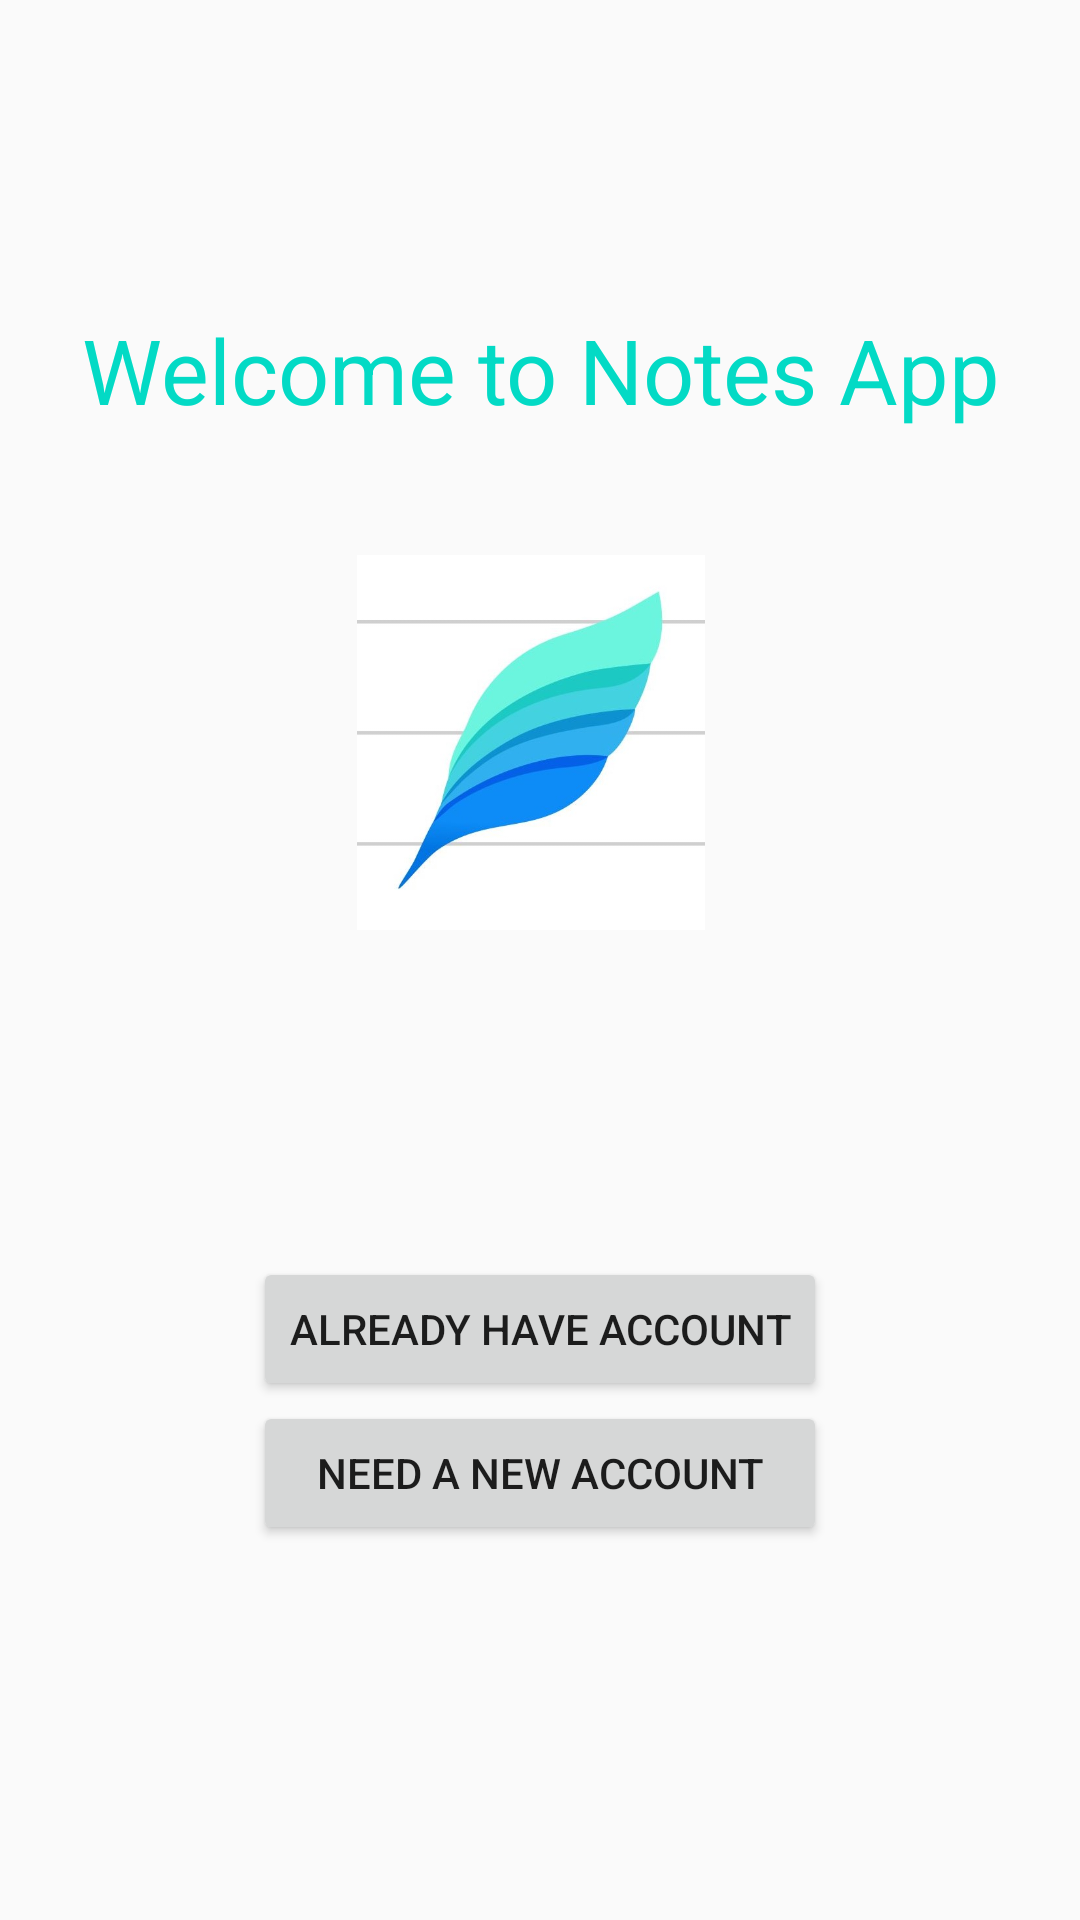

Write the Android layout XML for this screen, with the resource values it uses.
<!-- AndroidManifest.xml: application theme AppTheme -->
<!-- res/layout/activity_start.xml -->
<?xml version="1.0" encoding="utf-8"?>
<RelativeLayout xmlns:android="http://schemas.android.com/apk/res/android"
    xmlns:app="http://schemas.android.com/apk/res-auto"
    xmlns:tools="http://schemas.android.com/tools"
    android:layout_width="match_parent"
    android:layout_height="match_parent"
    android:background="@drawable/blue"
    tools:context=".StartActivity"
    android:theme="@style/AppTheme.NoActionBar">

    <LinearLayout
        android:layout_width="wrap_content"
        android:layout_height="wrap_content"
        android:layout_alignParentBottom="true"
        android:layout_centerHorizontal="true"
        android:layout_marginBottom="125dp"
        android:orientation="vertical">

        <Button
            android:id="@+id/start_log_btn"
            android:layout_width="match_parent"
            android:layout_height="wrap_content"
            android:layout_gravity="center"
            android:onClick="alreadyAcc"
            android:text="Already have account" />

        <Button
            android:id="@+id/start_reg_btn"
            android:layout_width="match_parent"
            android:layout_height="wrap_content"
            android:layout_gravity="center"
            android:text="Need a new account" />

    </LinearLayout>

    <TextView
        android:id="@+id/textView"
        android:layout_width="322dp"
        android:layout_height="61dp"
        android:layout_alignParentTop="true"
        android:layout_centerHorizontal="true"
        android:layout_marginTop="103dp"
        android:gravity="center_horizontal"
        android:text="Welcome to Notes App"
        android:textAlignment="center"
        android:textColor="@color/colorAccent"
        android:textSize="30sp" />

    <ImageView
        android:id="@+id/imageView2"
        android:layout_width="167dp"
        android:layout_height="313dp"
        android:layout_alignParentStart="true"
        android:layout_alignParentLeft="true"
        android:layout_alignParentTop="true"
        android:layout_alignParentEnd="true"
        android:layout_alignParentRight="true"
        android:layout_marginStart="119dp"
        android:layout_marginLeft="119dp"
        android:layout_marginTop="91dp"
        android:layout_marginEnd="125dp"
        android:layout_marginRight="125dp"
        android:layout_marginBottom="138dp"
        app:srcCompat="@drawable/n" />

</RelativeLayout>
<!-- resources referenced by this layout -->
<resources>
  <!-- drawable n: jpg bitmap (drawable, 44504 bytes) -->
  <style name="AppTheme.NoActionBar">
          <item name="windowActionBar">false</item>
          <item name="windowNoTitle">true</item>
      </style>
  <style name="AppTheme" parent="Theme.AppCompat.Light.DarkActionBar">
          
          <item name="colorPrimary">@color/colorPrimary</item>
          <item name="colorPrimaryDark">@color/colorPrimaryDark</item>
          <item name="colorAccent">@color/colorAccent</item>
      </style>
  <!-- not gathered from this repository: default colours our renderer supplied (Android Studio template values) -->
  <color name="colorPrimary">#FF6200EE</color>
  <color name="colorPrimaryDark">#FF3700B3</color>
  <color name="colorAccent">#FF03DAC5</color>
</resources>
